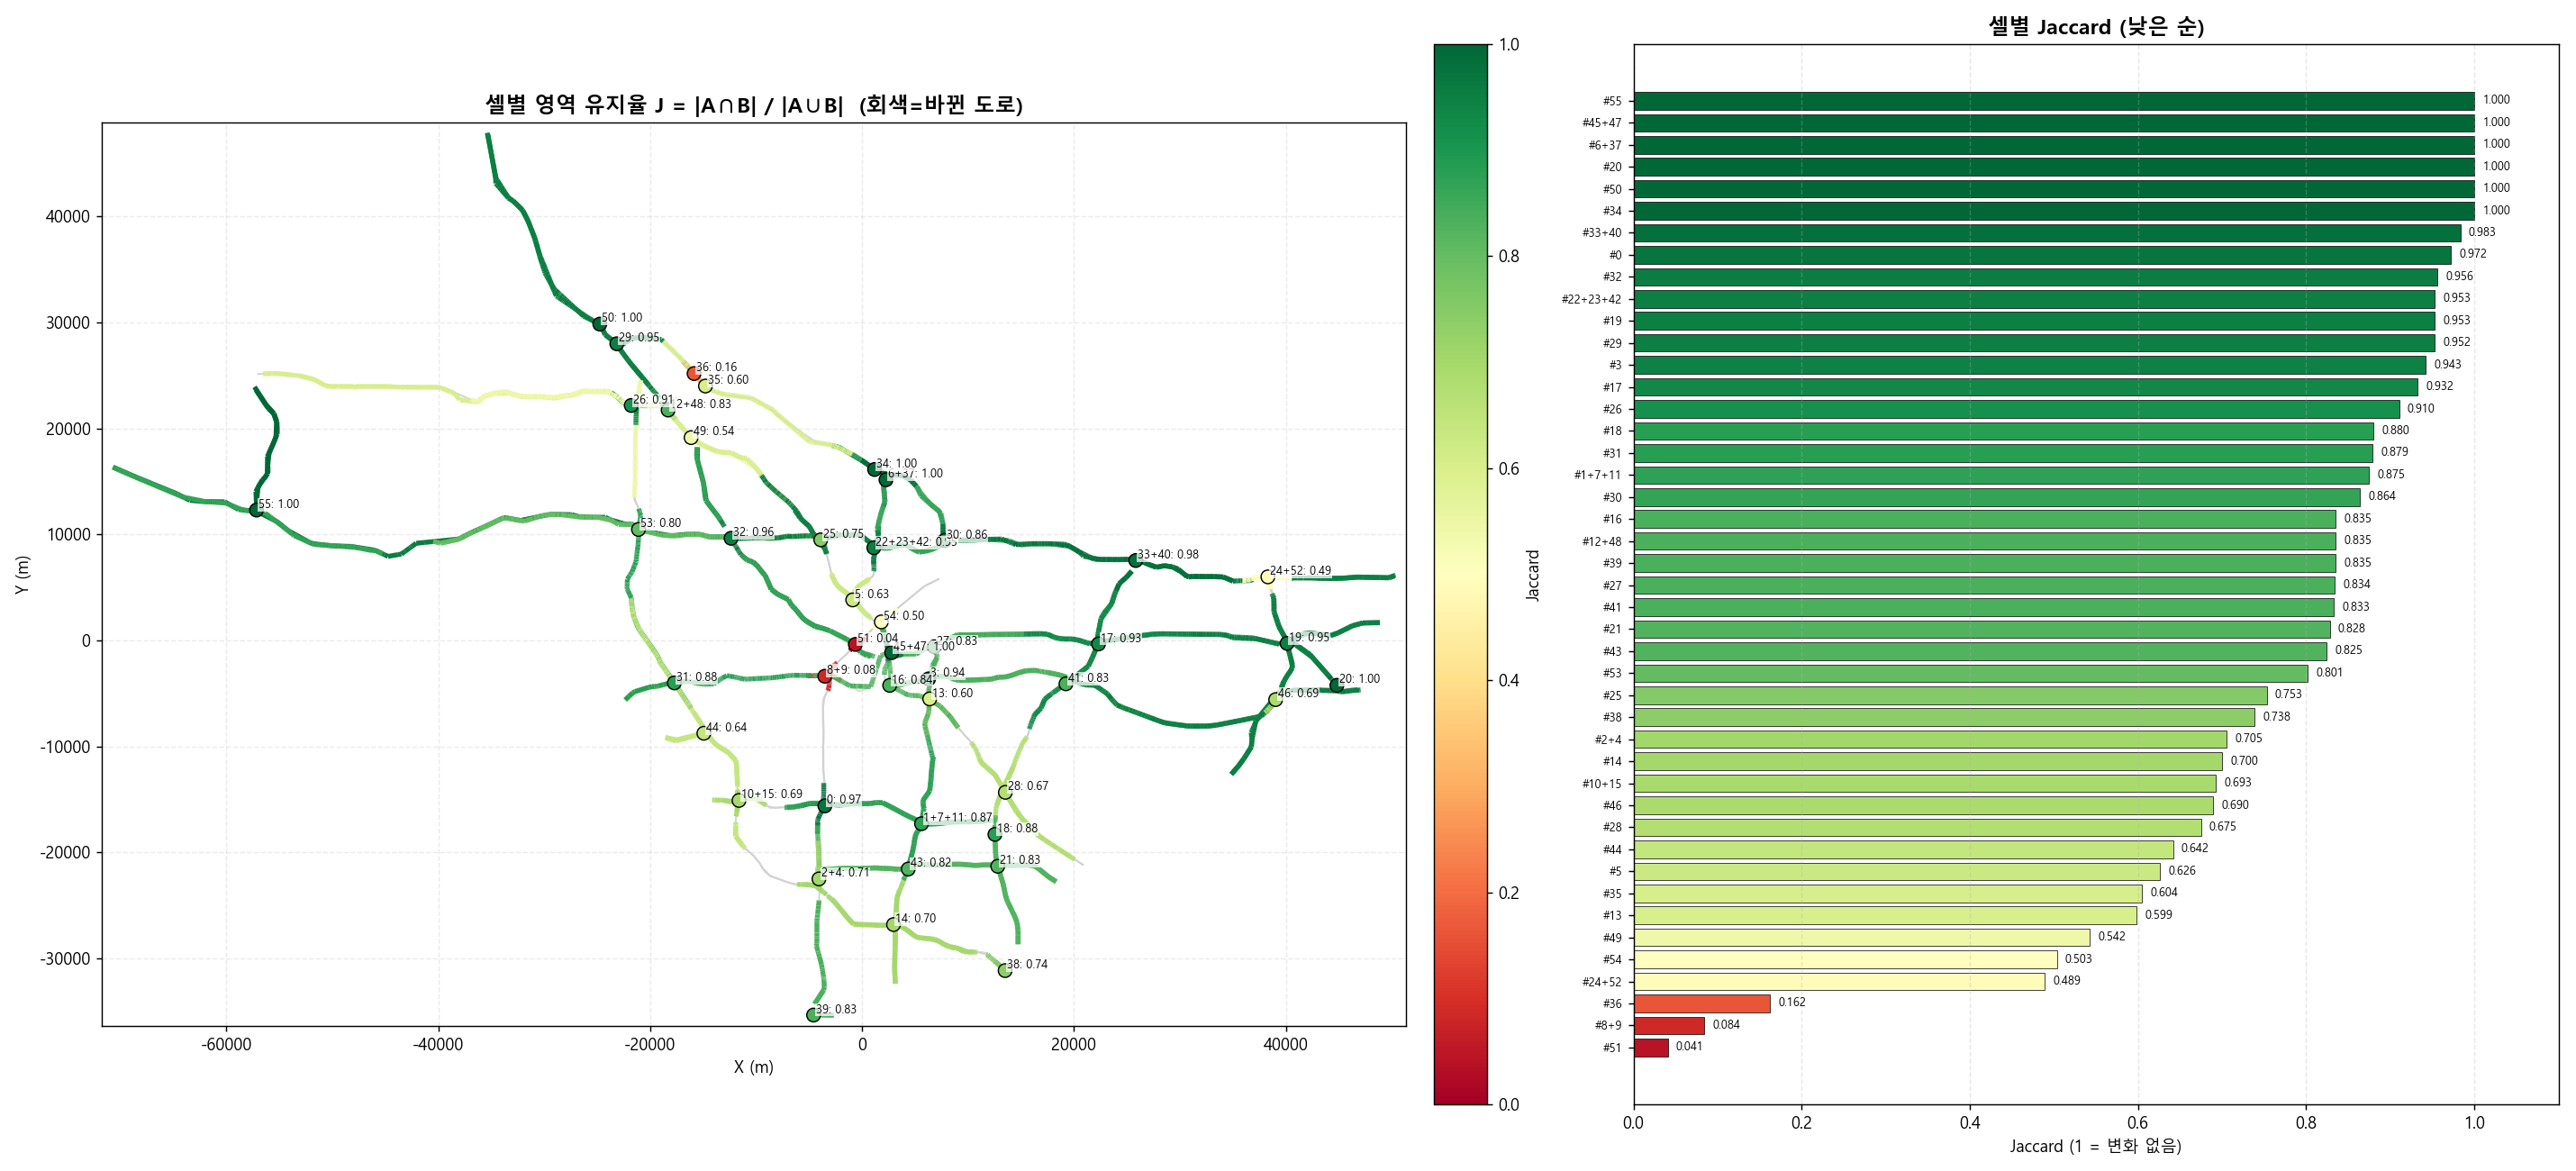

The data file committed next to this chart (first rows):
site, label, A_len_m, B_len_m, intersection_len_m, union_len_m, jaccard, change_len_m, dissimilarity, weighted_change_m, weighted_change_share, traffic_before_mean, traffic_after_mean, traffic_change_rel, traffic_change_abs, traffic_coverage
0, 0, 8478, 8244, 8244, 8478, 0.9723, 234.5, 0.02766, 234.5, 0.0001578, 8052, 8256, 0.02535, 0.02535, 1.0
1, 1+7+11, 66651, 64917, 61391, 70178, 0.8748, 8787, 0.1252, 8346, 0.005616, 7063, 7210, 0.02084, 0.02084, 1.0
2, 2+4, 16130, 11378, 11378, 16130, 0.7054, 4752, 0.2946, 4752, 0.003198, 8323, 7841, -0.05789, 0.05789, 1.0
3, 3, 2582, 2433, 2433, 2582, 0.9425, 148.4, 0.05748, 148.4, 9.986821509781586e-05, 7193, 7389, 0.02732, 0.02732, 0.7291
4, 5, 25581, 16015, 16015, 25581, 0.6261, 9566, 0.3739, 9566, 0.006438, 8360, 8345, -0.001785, 0.001785, 1.0
5, 6+37, 8173, 8173, 8173, 8173, 1.0, 0.0, 0.0, 0.0, 0.0, 6023, 6047, 0.004022, 0.004022, 0.7134
6, 8+9, 6318, 74921, 6318, 74921, 0.08432, 68603, 0.9157, 5785, 0.003893, 8208, 7972, -0.02867, 0.02867, 0.8559
7, 10+15, 11521, 16632, 11521, 16632, 0.6927, 5110, 0.3073, 3540, 0.002382, 6054, 5430, -0.103, 0.103, 1.0
8, 12+48, 4093, 4903, 4093, 4903, 0.8348, 809.8, 0.1652, 676.1, 0.000455, 7682, 8224, 0.07055, 0.07055, 0.6898
9, 13, 10379, 17340, 10379, 17340, 0.5986, 6961, 0.4014, 4167, 0.002804, 7913, 8449, 0.06775, 0.06775, 0.9879
10, 14, 49818, 71186, 49818, 71186, 0.6998, 21367, 0.3002, 14954, 0.01006, 8969, 8918, -0.005694, 0.005694, 0.7744
11, 16, 41835, 40096, 37283, 44649, 0.835, 7365, 0.165, 6901, 0.004645, 8117, 8118, 9.62440724752156e-05, 9.62440724752156e-05, 0.8519
12, 17, 67508, 69477, 66087, 70899, 0.9321, 4812, 0.06788, 4582, 0.003084, 8846, 8816, -0.00334, 0.00334, 1.0
13, 18, 1546, 1757, 1546, 1757, 0.8799, 210.9, 0.1201, 185.6, 0.0001249, 9522, 9609, 0.009112, 0.009112, 1.0
14, 19, 148802, 156219, 148802, 156219, 0.9525, 7417, 0.04748, 7065, 0.004754, 7225, 7311, 0.01192, 0.01192, 0.9061
15, 20, 3117, 3117, 3117, 3117, 1.0, 0.0, 0.0, 0.0, 0.0, 5119, 5138, 0.003744, 0.003744, 1.0
16, 21, 59911, 66750, 57374, 69287, 0.8281, 11913, 0.1719, 10301, 0.006932, 8880, 8902, 0.002481, 0.002481, 0.9973
17, 22+23+42, 14166, 14865, 14166, 14865, 0.953, 698.3, 0.04698, 665.5, 0.0004479, 5609, 5596, -0.00225, 0.00225, 0.9045
18, 24+52, 13285, 6496, 6496, 13285, 0.489, 6789, 0.511, 6789, 0.004569, 6774, 6879, 0.01557, 0.01557, 0.7737
19, 25, 12526, 9432, 9432, 12526, 0.753, 3093, 0.247, 3093, 0.002082, 8306, 8216, -0.01089, 0.01089, 0.8848
20, 26, 5362, 5889, 5362, 5889, 0.9105, 527.3, 0.08954, 480.1, 0.0003231, 9108, 8881, -0.02497, 0.02497, 0.7206
21, 27, 67053, 61738, 58571, 70221, 0.8341, 11650, 0.1659, 11124, 0.007486, 8330, 8365, 0.004158, 0.004158, 0.8889
22, 28, 55109, 37192, 37192, 55109, 0.6749, 17917, 0.3251, 17917, 0.01206, 8346, 8167, -0.02146, 0.02146, 1.0
23, 29, 69013, 66535, 66121, 69427, 0.9524, 3306, 0.04761, 3286, 0.002211, 6013, 5997, -0.002744, 0.002744, 0.9329
24, 30, 98538, 107809, 95631, 110716, 0.8638, 15085, 0.1362, 13426, 0.009035, 7371, 7335, -0.004967, 0.004967, 0.9095
25, 31, 39187, 44314, 39069, 44432, 0.8793, 5363, 0.1207, 4730, 0.003183, 10268, 10137, -0.01274, 0.01274, 1.0
26, 32, 107973, 112669, 107854, 112788, 0.9563, 4934, 0.04375, 4723, 0.003179, 8681, 8569, -0.01288, 0.01288, 0.9481
27, 33+40, 52581, 53471, 52581, 53471, 0.9834, 889.4, 0.01663, 874.6, 0.0005886, 8951, 9039, 0.00978, 0.00978, 0.9297
28, 34, 4363, 4363, 4363, 4363, 1.0, 0.0, 0.0, 0.0, 0.0, 7082, 7072, -0.001412, 0.001412, 0.9309
29, 35, 81742, 107016, 71115, 117643, 0.6045, 46528, 0.3955, 32329, 0.02176, 5565, 5531, -0.006152, 0.006152, 0.6225
30, 36, 3174, 19599, 3174, 19599, 0.1619, 16426, 0.8381, 2660, 0.00179, , , , , 0.0
31, 38, 3217, 2375, 2375, 3217, 0.7384, 841.6, 0.2616, 841.6, 0.0005664, 9745, 8996, -0.07683, 0.07683, 1.0
32, 39, 17568, 14661, 14661, 17568, 0.8345, 2907, 0.1655, 2907, 0.001956, 6467, 6235, -0.03593, 0.03593, 0.7426
33, 41, 2537, 3045, 2537, 3045, 0.8332, 507.8, 0.1668, 423.1, 0.0002848, 7288, 7254, -0.004587, 0.004587, 1.0
34, 43, 18599, 17997, 16540, 20056, 0.8247, 3516, 0.1753, 3261, 0.002194, 8411, 8680, 0.03194, 0.03194, 1.0
35, 44, 78691, 50489, 50489, 78691, 0.6416, 28202, 0.3584, 28202, 0.01898, 9210, 8500, -0.07717, 0.07717, 0.8853
36, 45+47, 3869, 3869, 3869, 3869, 1.0, 0.0, 0.0, 0.0, 0.0, 7076, 7045, -0.004413, 0.004413, 1.0
37, 46, 4889, 3371, 3371, 4889, 0.6896, 1518, 0.3104, 1518, 0.001021, 7275, 7265, -0.001341, 0.001341, 0.2485
38, 49, 81476, 44184, 44184, 81476, 0.5423, 37292, 0.4577, 37292, 0.0251, 6829, 6916, 0.0127, 0.0127, 0.8028
39, 50, 1946, 1946, 1946, 1946, 1.0, 0.0, 0.0, 0.0, 0.0, 4355, 4263, -0.02099, 0.02099, 1.0
40, 51, 49340, 2006, 2006, 49340, 0.04066, 47334, 0.9593, 47334, 0.03185, 8802, 8750, -0.005908, 0.005908, 0.9702
41, 53, 36363, 29143, 29143, 36363, 0.8014, 7220, 0.1986, 7220, 0.004859, 10181, 10240, 0.005806, 0.005806, 0.9104
42, 54, 6087, 3064, 3064, 6087, 0.5033, 3023, 0.4967, 3023, 0.002035, 5067, 5163, 0.01893, 0.01893, 0.6594
43, 55, 24813, 24813, 24813, 24813, 1.0, 0.0, 0.0, 0.0, 0.0, , , , , 0.0
